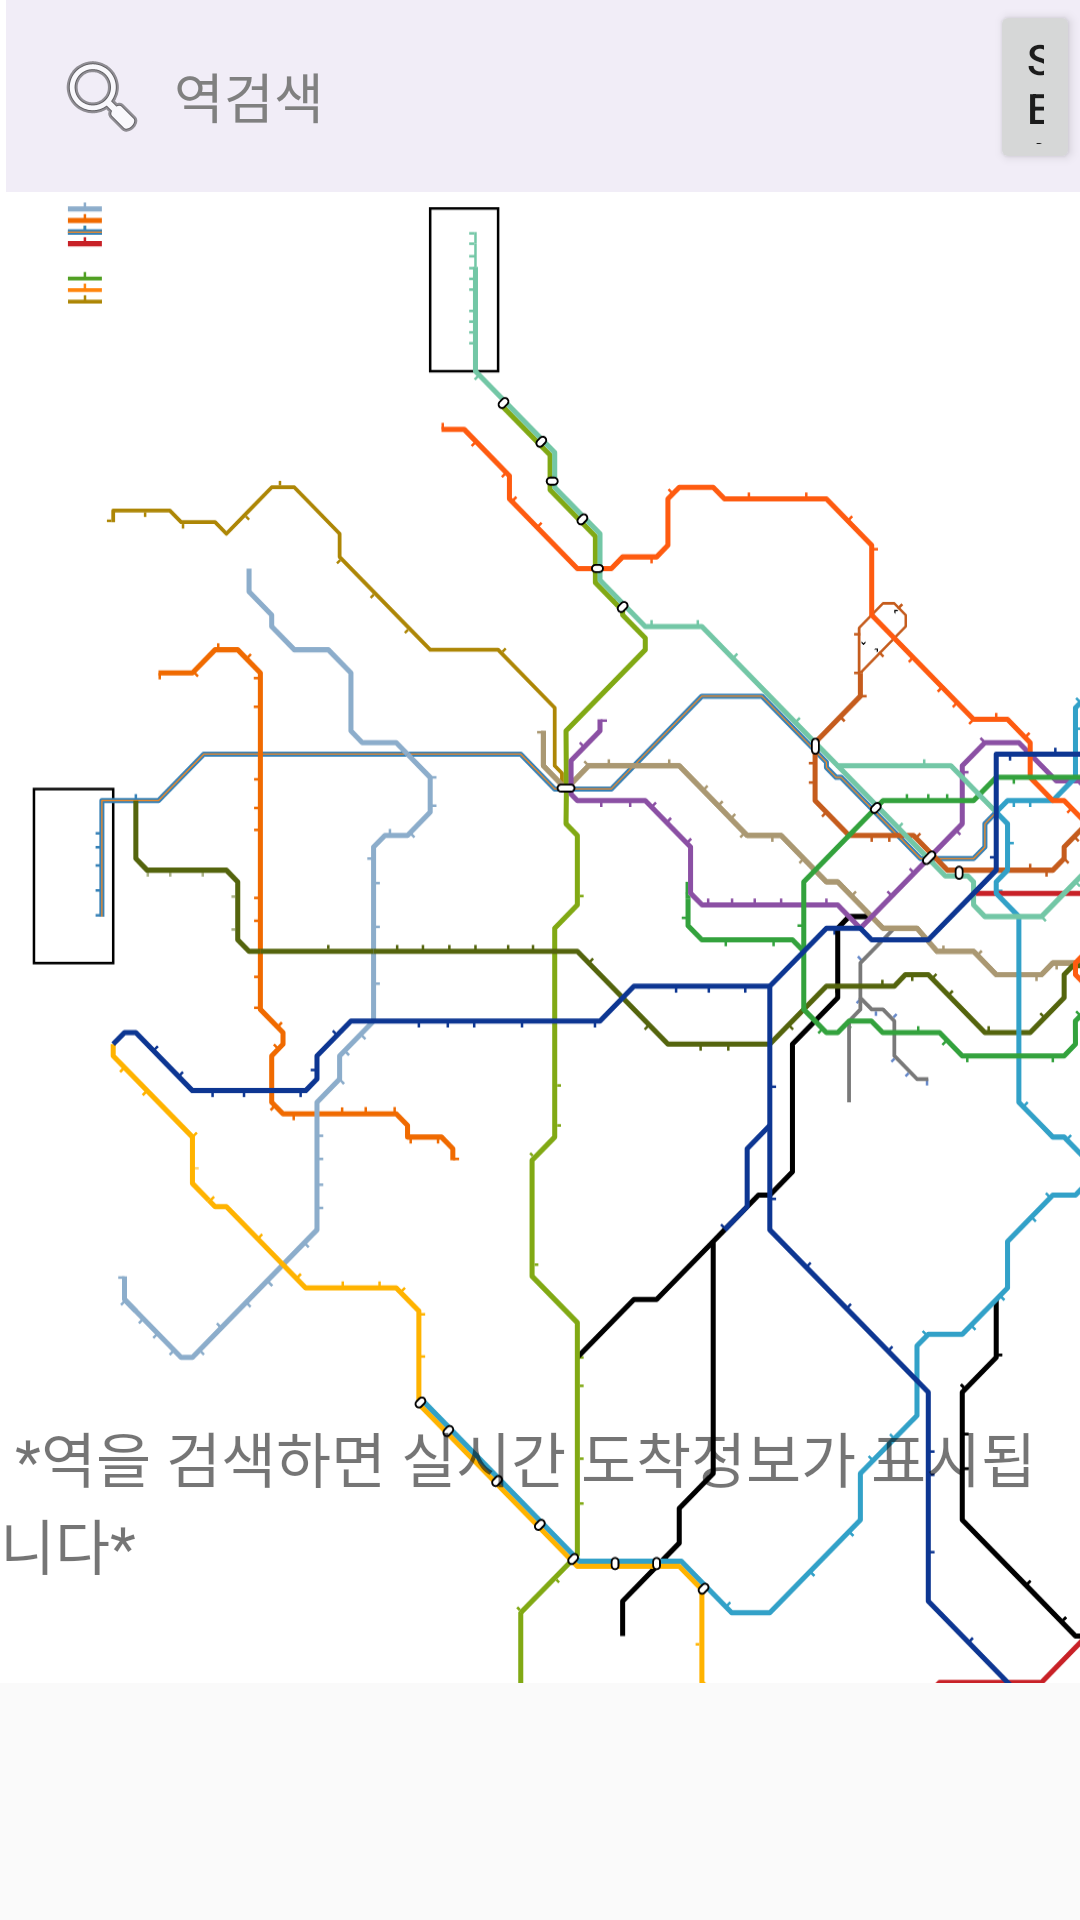

Android layout source for this screen:
<!-- AndroidManifest.xml: application theme Theme.RailMe -->
<!-- res/layout/fragment_home.xml -->
<?xml version="1.0" encoding="utf-8"?>
<RelativeLayout xmlns:android="http://schemas.android.com/apk/res/android"
    xmlns:app="http://schemas.android.com/apk/res-auto"
    xmlns:tools="http://schemas.android.com/tools"
    android:layout_width="match_parent"
    android:layout_height="match_parent">


    <ImageView
        android:id="@+id/iv_SubwayMap"
        android:layout_width="match_parent"
        android:layout_height="561dp"
        android:adjustViewBounds="true"
        android:scaleType="matrix"
        android:src="@drawable/subway_map" />

    <EditText
        android:id="@+id/searchStation"
        android:layout_width="match_parent"
        android:layout_height="wrap_content"
        android:layout_alignParentStart="true"
        android:layout_alignParentTop="true"
        android:layout_alignParentEnd="true"
        android:layout_centerHorizontal="true"
        android:layout_gravity="top"
        android:layout_marginStart="2dp"
        android:layout_marginTop="0dp"
        android:layout_marginEnd="-1dp"
        android:autofillHints="subway"
        android:background="#f1edf7"
        android:drawableStart="@android:drawable/ic_menu_search"
        android:drawablePadding="8dp"
        android:hint="역검색"
        android:inputType="text"
        android:padding="16dp"
        android:textColorHint="#808080" />

    <ProgressBar
        android:id="@+id/progressBar"
        android:layout_width="wrap_content"
        android:layout_height="wrap_content"
        android:layout_centerInParent="true"
        android:visibility="gone" />

    <TextView
        android:id="@+id/tv_SearchResult"
        android:layout_width="match_parent"
        android:layout_height="169dp"
        android:layout_alignParentBottom="true"
        android:layout_marginBottom="0dp"
        android:text=" *역을 검색하면 실시간 도착정보가 표시됩니다*"
        android:textSize="20dp" />

    <Button
        android:id="@+id/searchBT"
        android:layout_width="70dp"
        android:layout_height="58dp"
        android:layout_marginStart="330dp"
        android:text="sear ch"
        android:onClick="mOnClick" />


</RelativeLayout>
<!-- resources referenced by this layout -->
<resources>
  <!-- drawable subway_map: vector/xml drawable (drawable, 175614 chars, omitted) -->
  <style name="Theme.RailMe" parent="Base.Theme.RailMe" />
  <style name="Base.Theme.RailMe" parent="Theme.AppCompat.DayNight.NoActionBar">
          
          <item name="android:windowFullscreen">true</item>
          <item name="windowNoTitle">true</item>
          
  
  
      </style>
</resources>
